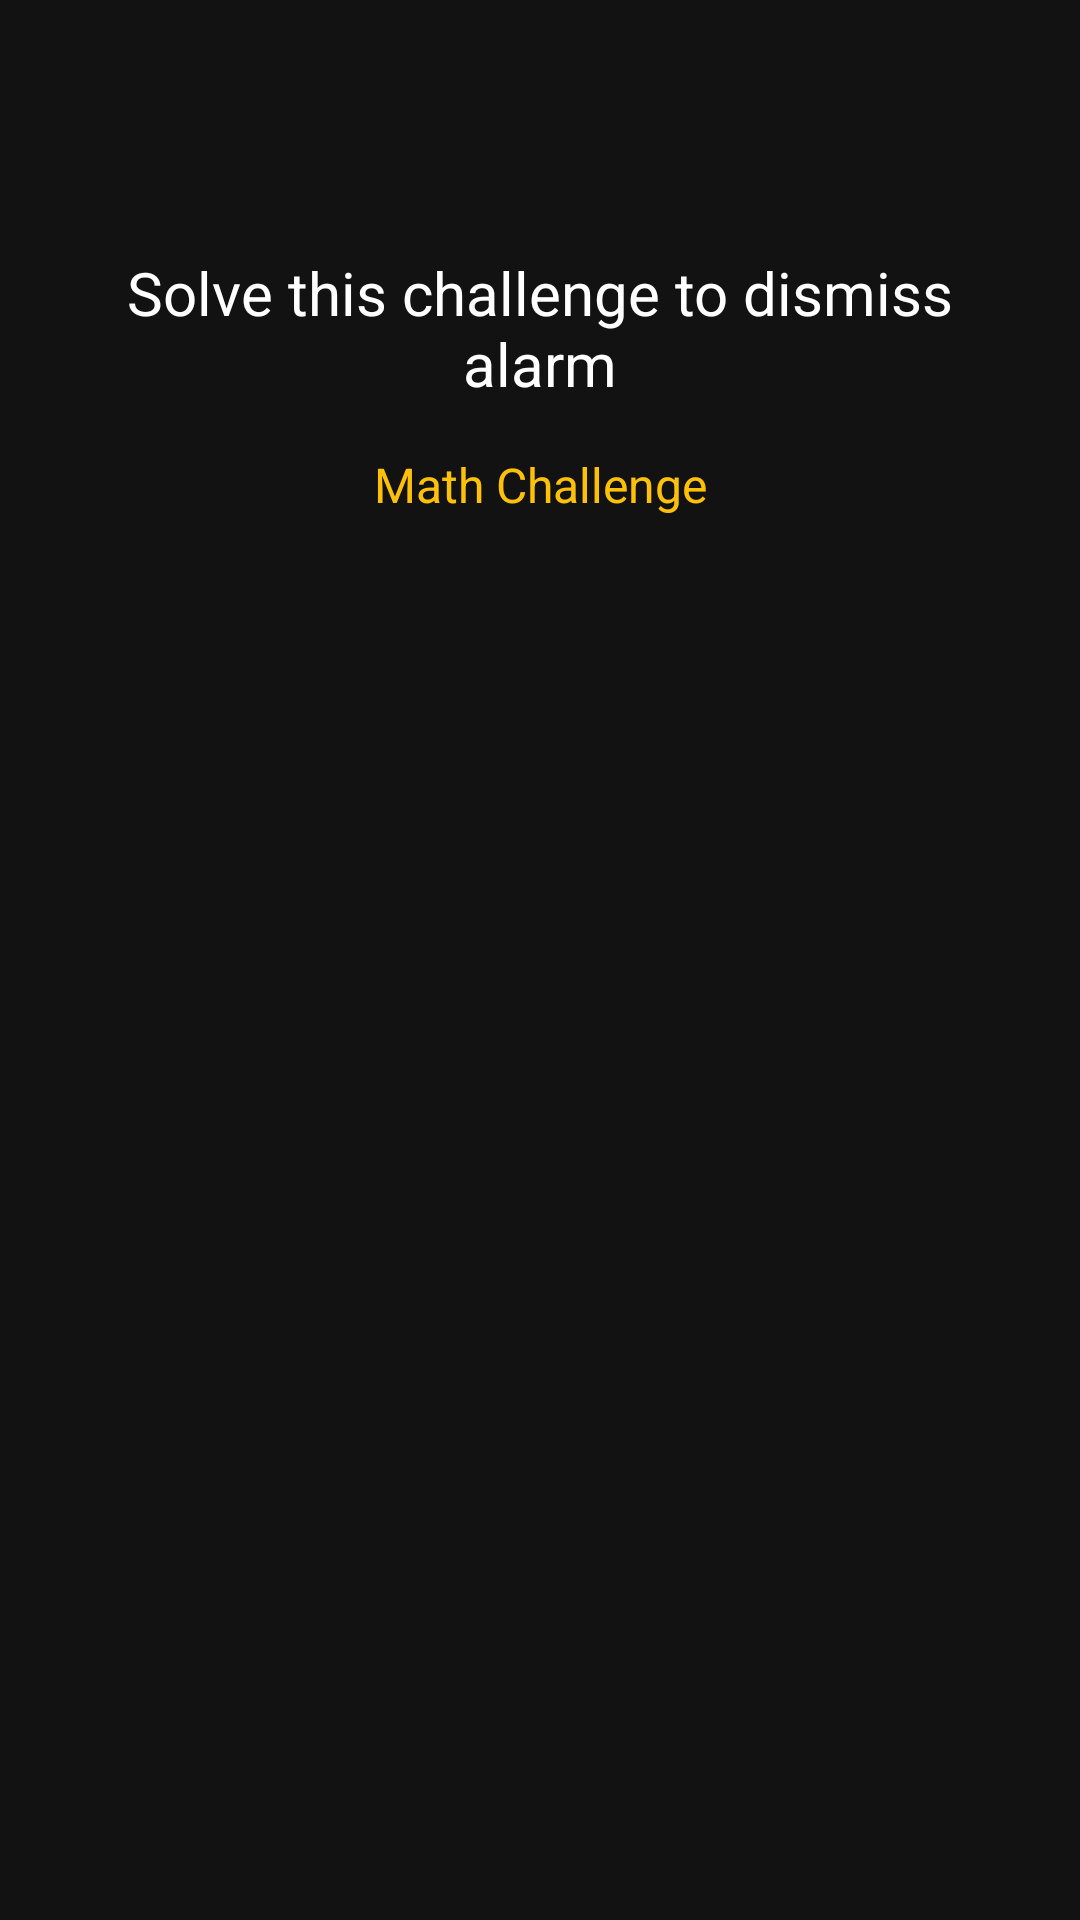

Reconstruct the res/layout file that produces this screen, plus the resources it refers to.
<!-- AndroidManifest.xml: activity theme AppTheme.Fullscreen -->
<!-- res/layout/activity_challenge.xml -->
<?xml version="1.0" encoding="utf-8"?>
<androidx.constraintlayout.widget.ConstraintLayout 
    xmlns:android="http://schemas.android.com/apk/res/android"
    xmlns:app="http://schemas.android.com/apk/res-auto"
    android:layout_width="match_parent"
    android:layout_height="match_parent"
    android:background="@color/background_dark"
    android:padding="24dp">

    
    <TextView
        android:id="@+id/challengeTitle"
        android:layout_width="wrap_content"
        android:layout_height="wrap_content"
        android:text="@string/solve_challenge"
        android:textSize="20sp"
        android:textColor="@color/text_primary_dark"
        android:textAlignment="center"
        android:layout_marginTop="60dp"
        app:layout_constraintTop_toTopOf="parent"
        app:layout_constraintStart_toStartOf="parent"
        app:layout_constraintEnd_toEndOf="parent" />

    
    <TextView
        android:id="@+id/challengeType"
        android:layout_width="wrap_content"
        android:layout_height="wrap_content"
        android:text="@string/math_challenge"
        android:textSize="16sp"
        android:textColor="@color/accent_yellow"
        android:layout_marginTop="16dp"
        app:layout_constraintTop_toBottomOf="@id/challengeTitle"
        app:layout_constraintStart_toStartOf="parent"
        app:layout_constraintEnd_toEndOf="parent" />

    
    <LinearLayout
        android:id="@+id/mathChallengeLayout"
        android:layout_width="wrap_content"
        android:layout_height="wrap_content"
        android:orientation="vertical"
        android:gravity="center"
        android:visibility="gone"
        android:layout_marginTop="40dp"
        app:layout_constraintTop_toBottomOf="@id/challengeType"
        app:layout_constraintStart_toStartOf="parent"
        app:layout_constraintEnd_toEndOf="parent">

        <TextView
            android:id="@+id/mathQuestion"
            android:layout_width="wrap_content"
            android:layout_height="wrap_content"
            android:text="5 + 5 = ?"
            android:textSize="32sp"
            android:textStyle="bold"
            android:textColor="@color/text_primary_dark"
            android:layout_marginBottom="32dp" />

        <LinearLayout
            android:layout_width="wrap_content"
            android:layout_height="wrap_content"
            android:orientation="horizontal"
            android:gravity="center">

            <Button
                android:id="@+id/mathOption1"
                style="@style/ChallengeButton"
                android:text="8"
                android:layout_margin="8dp" />

            <Button
                android:id="@+id/mathOption2"
                style="@style/ChallengeButton"
                android:text="10"
                android:layout_margin="8dp" />

            <Button
                android:id="@+id/mathOption3"
                style="@style/ChallengeButton"
                android:text="12"
                android:layout_margin="8dp" />

        </LinearLayout>

    </LinearLayout>

    
    <LinearLayout
        android:id="@+id/patternChallengeLayout"
        android:layout_width="wrap_content"
        android:layout_height="wrap_content"
        android:orientation="vertical"
        android:gravity="center"
        android:visibility="gone"
        android:layout_marginTop="40dp"
        app:layout_constraintTop_toBottomOf="@id/challengeType"
        app:layout_constraintStart_toStartOf="parent"
        app:layout_constraintEnd_toEndOf="parent">

        <TextView
            android:id="@+id/patternInstruction"
            android:layout_width="wrap_content"
            android:layout_height="wrap_content"
            android:text="@string/tap_pattern"
            android:textSize="18sp"
            android:textColor="@color/text_primary_dark"
            android:layout_marginBottom="24dp" />

        
        <GridLayout
            android:id="@+id/patternGrid"
            android:layout_width="wrap_content"
            android:layout_height="wrap_content"
            android:columnCount="3"
            android:rowCount="3">

            <Button
                android:id="@+id/pattern1"
                style="@style/ChallengeButton"
                android:layout_margin="4dp" />
            <Button
                android:id="@+id/pattern2"
                style="@style/ChallengeButton"
                android:layout_margin="4dp" />
            <Button
                android:id="@+id/pattern3"
                style="@style/ChallengeButton"
                android:layout_margin="4dp" />
            <Button
                android:id="@+id/pattern4"
                style="@style/ChallengeButton"
                android:layout_margin="4dp" />
            <Button
                android:id="@+id/pattern5"
                style="@style/ChallengeButton"
                android:layout_margin="4dp" />
            <Button
                android:id="@+id/pattern6"
                style="@style/ChallengeButton"
                android:layout_margin="4dp" />
            <Button
                android:id="@+id/pattern7"
                style="@style/ChallengeButton"
                android:layout_margin="4dp" />
            <Button
                android:id="@+id/pattern8"
                style="@style/ChallengeButton"
                android:layout_margin="4dp" />
            <Button
                android:id="@+id/pattern9"
                style="@style/ChallengeButton"
                android:layout_margin="4dp" />

        </GridLayout>

    </LinearLayout>

    
    <TextView
        android:id="@+id/feedbackText"
        android:layout_width="wrap_content"
        android:layout_height="wrap_content"
        android:text=""
        android:textSize="18sp"
        android:textStyle="bold"
        android:visibility="gone"
        android:layout_marginTop="32dp"
        app:layout_constraintTop_toBottomOf="@id/mathChallengeLayout"
        app:layout_constraintStart_toStartOf="parent"
        app:layout_constraintEnd_toEndOf="parent" />

</androidx.constraintlayout.widget.ConstraintLayout>
<!-- resources referenced by this layout -->
<resources>
  <color name="accent_yellow">#FFC107</color>
  <color name="background_dark">#121212</color>
  <color name="text_primary_dark">#ffffff</color>
  <string name="math_challenge">Math Challenge</string>
  <string name="solve_challenge">Solve this challenge to dismiss alarm</string>
  <string name="tap_pattern">Tap the pattern in order</string>
  <style name="ChallengeButton" parent="Widget.MaterialComponents.Button.OutlinedButton">
          <item name="android:layout_width">80dp</item>
          <item name="android:layout_height">80dp</item>
          <item name="android:textSize">16sp</item>
          <item name="strokeColor">@color/accent_yellow</item>
          <item name="android:textColor">@color/text_primary_dark</item>
          <item name="cornerRadius">40dp</item>
      </style>
  <style name="AppTheme.Fullscreen" parent="AppTheme">
          <item name="android:windowNoTitle">true</item>
          <item name="android:windowActionBar">false</item>
          <item name="android:windowFullscreen">true</item>
          <item name="android:windowContentOverlay">@null</item>
          <item name="android:windowShowWallpaper">false</item>
          <item name="android:windowBackground">@color/background_dark</item>
      </style>
  <style name="AppTheme" parent="Theme.MaterialComponents.DayNight.DarkActionBar">
          <item name="colorPrimary">#28672b</item>
          <item name="colorPrimaryDark">#1a4a1d</item>
          <item name="colorAccent">#FFC107</item>
          <item name="android:windowBackground">@color/background_dark</item>
          <item name="android:textColorPrimary">@color/text_primary_dark</item>
          <item name="android:textColorSecondary">@color/text_secondary_dark</item>
      </style>
  <color name="text_secondary_dark">#b3b3b3</color>
</resources>
